Photos from the image-classification dataset "dataset" in the GitHub repository eddie772tw/R6Assist. Its 76 classes are: Ace, Alibi, Amaru, Aruni, Ash, Azami, Bandit, Blackbeard, Blitz, Brava, Buck, capitão, Castle, Caveira, Clash, Deimos, Denari, Doc, Dokkaebi, Echo, Ela, Fenrir, Finka, Flores, Frost, Fuze, Glaz, Goyo, Gridlock, Grim, Hibana, Iana, Jackal, jäger, Kaid, Kali, Kapkan, Lesion, Lion, Maestro, Maverick, Melusi, Mira, Montagne, Mozzie, Mute, Nomad, Oryx, Osa, Pulse, Ram, Rauora, Recruit attacker, Recruit defender, Rook, Sens, Sentry, skopós, Sledge, Smoke, Solis, Striker, Tachanka, Thatcher, Thermite, Thorn, Thunderbird, Tubarao, Twitch, Valkyrie, Vigil, Wamai, Warden, Ying, Zero, Zofia.

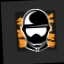
Label: Sentry

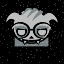
Label: Dokkaebi

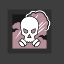
Label: Smoke

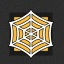
Label: jäger

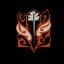
Label: Rauora

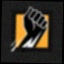
Label: Finka
